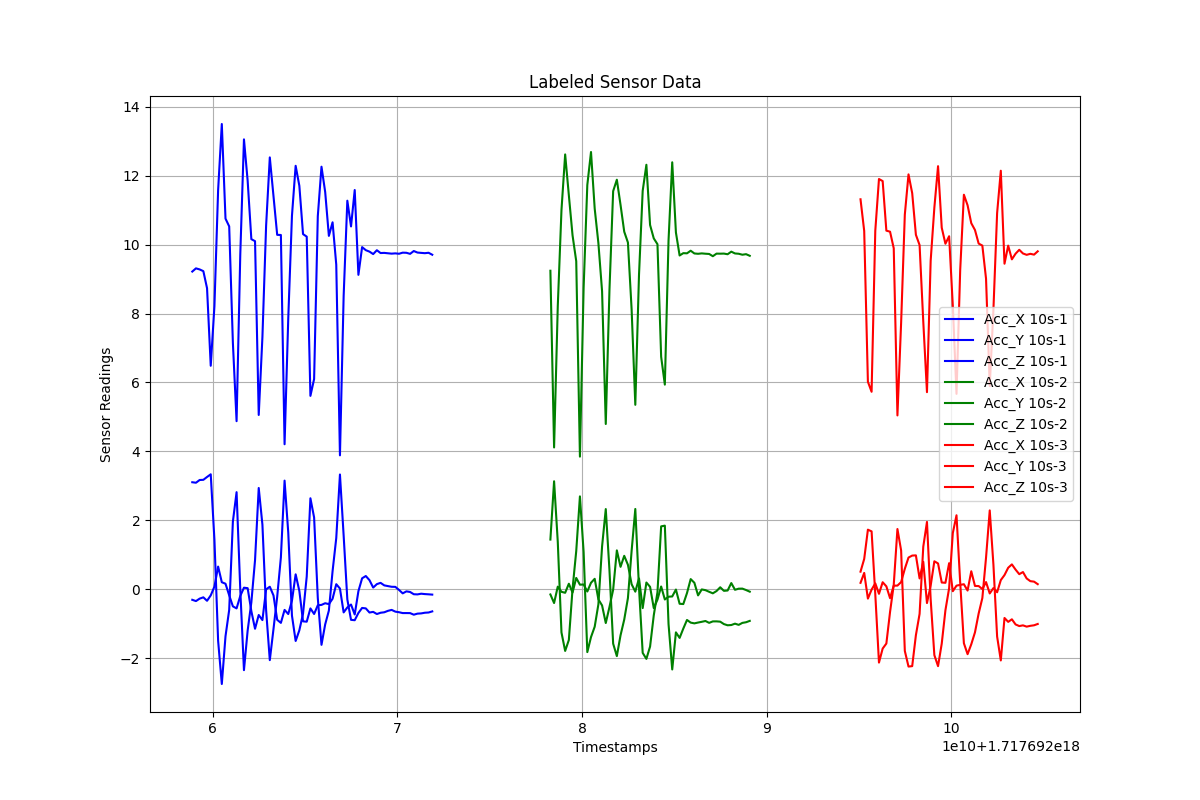

The data file committed next to this chart (first rows):
Timestamps, Acc_X, Acc_Y, Acc_Z, Label
1.7176920588871916e+18, -0.3091, 3.104, 9.22, 10s-1
1.7176920590871916e+18, -0.3461, 3.09, 9.312, 10s-1
1.7176920592871916e+18, -0.2749, 3.169, 9.282, 10s-1
1.7176920594871916e+18, -0.2371, 3.174, 9.231, 10s-1
1.7176920596871916e+18, -0.3374, 3.256, 8.737, 10s-1
1.7176920598871916e+18, -0.1814, 3.334, 6.485, 10s-1
1.7176920600871916e+18, 0.07413, 1.436, 8.213, 10s-1
1.7176920602871916e+18, 0.6555, -1.496, 11.58, 10s-1
1.7176920604871916e+18, 0.2014, -2.753, 13.5, 10s-1
1.7176920606871916e+18, 0.1573, -1.368, 10.76, 10s-1
1.7176920608871916e+18, -0.1783, -0.6022, 10.53, 10s-1
1.7176920610871916e+18, -0.4991, 1.964, 7.148, 10s-1
1.7176920612871916e+18, -0.5584, 2.816, 4.876, 10s-1
1.7176920614871916e+18, -0.198, -0.004625, 9.704, 10s-1
1.7176920616871916e+18, 0.04258, -2.351, 13.06, 10s-1
1.7176920618871916e+18, 0.02835, -1.2, 11.86, 10s-1
1.7176920620871916e+18, -0.6384, -0.3851, 10.16, 10s-1
1.7176920622871916e+18, -1.15, 0.8412, 10.1, 10s-1
1.7176920624871916e+18, -0.7503, 2.937, 5.057, 10s-1
1.7176920626871916e+18, -0.8979, 1.873, 7.319, 10s-1
1.7176920628871916e+18, -0.006384, -0.608, 10.55, 10s-1
1.7176920630871916e+18, 0.07061, -2.06, 12.53, 10s-1
1.7176920632871916e+18, -0.1838, -1.156, 11.41, 10s-1
1.7176920634871916e+18, -0.8898, -0.2218, 10.29, 10s-1
1.7176920636871916e+18, -0.9786, 0.9213, 10.28, 10s-1
1.7176920638871916e+18, -0.6025, 3.151, 4.206, 10s-1
1.7176920640871916e+18, -0.7225, 1.638, 7.867, 10s-1
1.7176920642871916e+18, -0.3358, -0.7666, 10.84, 10s-1
1.7176920644871916e+18, 0.431, -1.504, 12.29, 10s-1
1.7176920646871916e+18, -0.05203, -1.195, 11.71, 10s-1
1.7176920648871916e+18, -0.9342, -0.7117, 10.31, 10s-1
1.7176920650871916e+18, -0.9443, 0.3642, 10.23, 10s-1
1.7176920652871916e+18, -0.559, 2.638, 5.611, 10s-1
1.7176920654871916e+18, -0.7207, 2.081, 6.099, 10s-1
1.7176920656871916e+18, -0.4685, -0.2586, 10.83, 10s-1
1.7176920658871916e+18, -0.4567, -1.616, 12.26, 10s-1
1.7176920660871916e+18, -0.4086, -1.023, 11.53, 10s-1
1.7176920662871916e+18, -0.4342, -0.6211, 10.25, 10s-1
1.7176920664871916e+18, -0.279, 0.5203, 10.65, 10s-1
1.7176920666871916e+18, 0.144, 1.483, 9.419, 10s-1
1.7176920668871916e+18, 0.01733, 3.329, 3.885, 10s-1
1.7176920670871916e+18, -0.6746, 1.557, 8.509, 10s-1
1.7176920672871916e+18, -0.5311, -0.2984, 11.28, 10s-1
1.7176920674871916e+18, -0.4471, -0.8906, 10.53, 10s-1
1.7176920676871916e+18, -0.7352, -0.9013, 11.59, 10s-1
1.7176920678871916e+18, -0.05797, -0.6909, 9.124, 10s-1
1.7176920680871916e+18, 0.3151, -0.5456, 9.929, 10s-1
1.7176920682871916e+18, 0.3813, -0.5581, 9.841, 10s-1
1.7176920684871916e+18, 0.2607, -0.6784, 9.798, 10s-1
1.7176920686871916e+18, 0.04596, -0.6594, 9.727, 10s-1
1.7176920688871916e+18, 0.1459, -0.7219, 9.839, 10s-1
1.7176920690871916e+18, 0.1831, -0.685, 9.757, 10s-1
1.7176920692871916e+18, 0.1099, -0.6713, 9.762, 10s-1
1.7176920694871916e+18, 0.08876, -0.6295, 9.75, 10s-1
1.7176920696871916e+18, 0.06899, -0.6024, 9.74, 10s-1
1.7176920698871916e+18, 0.06636, -0.6524, 9.748, 10s-1
1.7176920700871916e+18, -0.02224, -0.6695, 9.736, 10s-1
1.7176920702871916e+18, -0.1221, -0.6945, 9.768, 10s-1
1.7176920704871916e+18, -0.06452, -0.694, 9.764, 10s-1
1.7176920706871916e+18, -0.08189, -0.6954, 9.734, 10s-1
... 111 more rows
